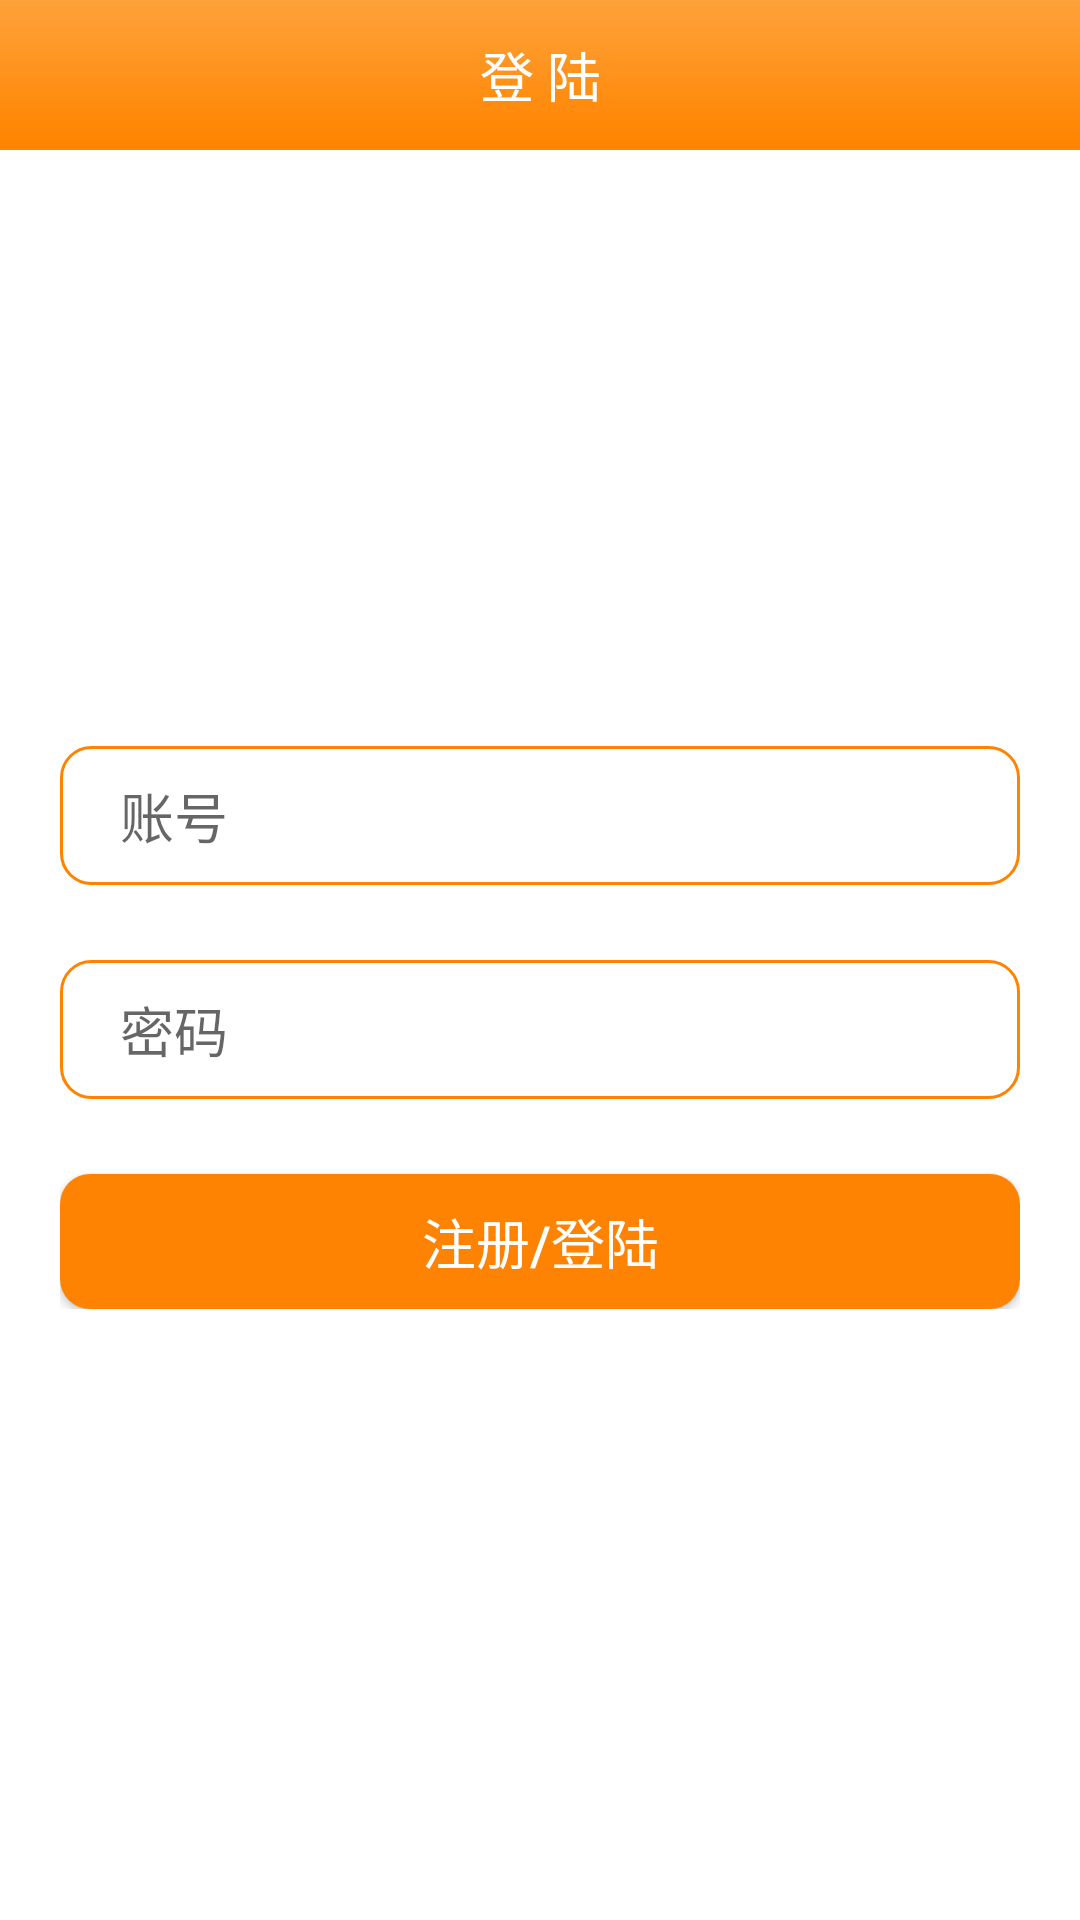

Reconstruct the res/layout file that produces this screen, plus the resources it refers to.
<!-- AndroidManifest.xml: application theme AppTheme -->
<!-- res/layout/login.xml -->
<?xml version="1.0" encoding="utf-8"?>
<RelativeLayout xmlns:android="http://schemas.android.com/apk/res/android"
    xmlns:tools="http://schemas.android.com/tools"
    android:layout_width="match_parent"
    android:layout_height="match_parent"
    android:background="@color/white"
    tools:context=".activity.Login">

    <TextView
        android:layout_width="match_parent"
        android:layout_height="50dp"
        android:background="@drawable/toubu"
        android:gravity="center"
        android:text="@string/login_tag"
        android:textColor="@color/white"
        android:textSize="@dimen/tag_textsize" />


    <LinearLayout
        android:id="@+id/login_layout"
        android:layout_width="match_parent"
        android:layout_height="wrap_content"
        android:layout_centerInParent="true"
        android:orientation="vertical"
        android:paddingLeft="20dp"
        android:paddingRight="20dp"
        android:paddingTop="20dp">


        <EditText
            android:id="@+id/login_phone"
            android:layout_width="match_parent"
            android:layout_height="wrap_content"
            android:layout_marginTop="@dimen/login_marginTop"
            android:background="@drawable/textview_circle2s"
            android:ems="11"
            android:hint="账号"
            android:paddingBottom="10dp"
            android:paddingLeft="20dp"
            android:paddingTop="10dp"
            android:textCursorDrawable="@color/chengse" />

        <EditText
            android:id="@+id/login_key"
            android:layout_width="match_parent"
            android:layout_height="wrap_content"
            android:layout_marginTop="@dimen/login_marginTop"
            android:layout_weight="1"
            android:background="@drawable/textview_circle2s"
            android:ems="10"
            android:hint="密码"
            android:inputType="textPassword"
            android:paddingBottom="10dp"
            android:paddingLeft="20dp"
            android:paddingTop="10dp"
            android:textCursorDrawable="@color/chengse" />


        <Button
            android:id="@+id/login_testing"
            android:layout_width="match_parent"
            android:layout_height="45dp"
            android:layout_marginTop="@dimen/login_marginTop"
            android:background="@drawable/textview_circle_chengse"
            android:onClick="checkLogin"
            android:text="注册/登陆"
            android:textSize="18sp"
            android:textColor="@color/white" />

    </LinearLayout>

</RelativeLayout>
<!-- resources referenced by this layout -->
<resources>
  <color name="chengse">#ff8302</color>
  <color name="white">#ffffff</color>
  <dimen name="login_marginTop">25dp</dimen>
  <dimen name="tag_textsize">18sp</dimen>
  <!-- drawable textview_circle2s (drawable) -->
  <?xml version="1.0" encoding="utf-8"?>
  <shape xmlns:android="http://schemas.android.com/apk/res/android"
      android:shape="rectangle">
      <solid android:color="@color/white2" />
      <stroke
          android:width="1dip"
          android:color="@color/chengse" />
      <corners
          android:topLeftRadius="10dp"
          android:topRightRadius="10dp"
          android:bottomRightRadius="10dp"
          android:bottomLeftRadius="10dp" />
  </shape>
  <!-- drawable textview_circle_chengse (drawable) -->
  <?xml version="1.0" encoding="utf-8"?>
  <shape xmlns:android="http://schemas.android.com/apk/res/android"
      android:shape="rectangle">
      <solid android:color="@color/chengse" />
  
      <corners android:topLeftRadius="10dp"
          android:topRightRadius="10dp"
          android:bottomRightRadius="10dp"
          android:bottomLeftRadius="10dp"/>
  </shape>
  <!-- drawable toubu: png bitmap (drawable, 365 bytes) -->
  <string name="login_tag">登 陆</string>
  <style name="AppTheme" parent="Theme.AppCompat.Light.DarkActionBar">
          
      </style>
  <color name="white2">#ffffff</color>
</resources>
